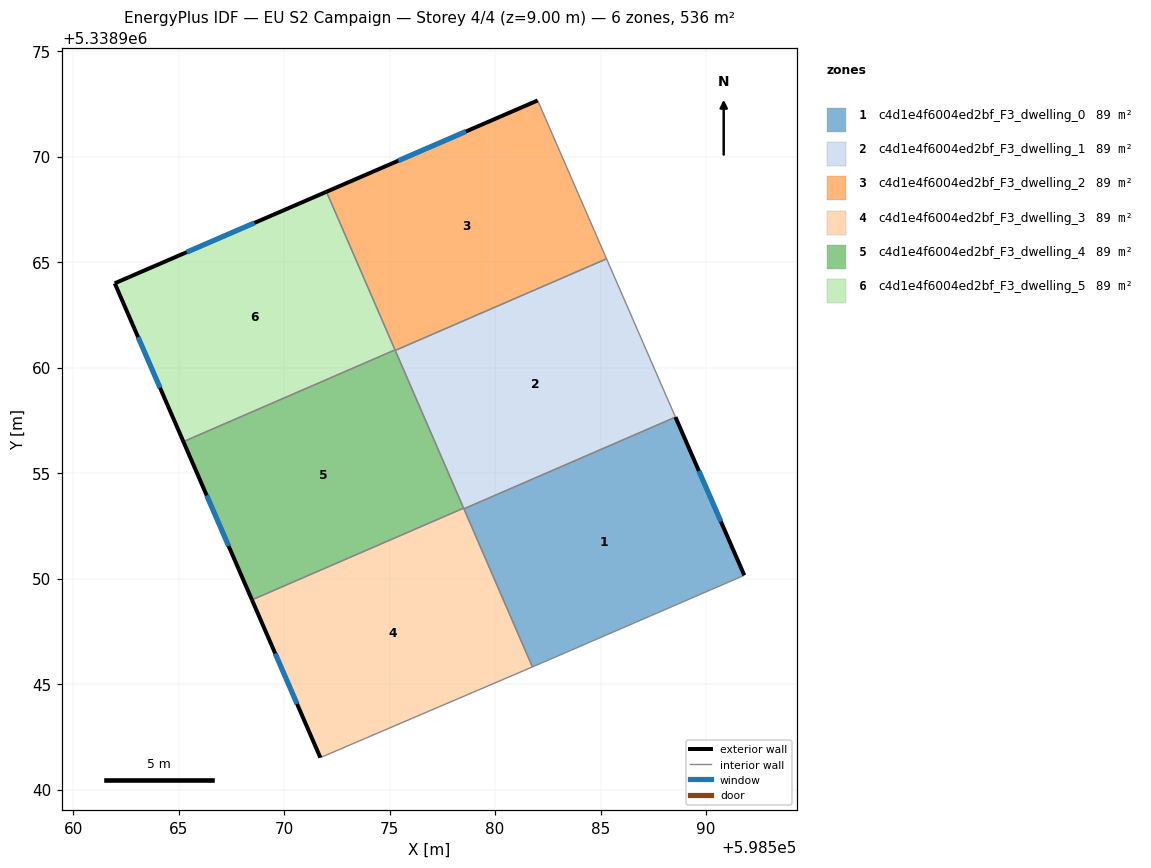
=== STOREY PLAN SPEC (per zone: floor XY polygon, exterior-wall plan segments, windows/doors) ===
zone 1: c4d1e4f6004ed2bf_F3_dwelling_0  (89.4 m²)
  floor: (598588.55, 5338957.65) (598591.81, 5338950.15) (598582.32, 5338946.05) (598581.77, 5338945.81) (598578.52, 5338953.30)
  exterior wall: (598591.81, 5338950.15) – (598588.55, 5338957.65)  [8.2 m]
    window: (598590.70, 5338952.70) – (598589.66, 5338955.10)  [2.5 m²]
  interior walls: 4
zone 2: c4d1e4f6004ed2bf_F3_dwelling_1  (89.4 m²)
  floor: (598585.28, 5338965.15) (598588.55, 5338957.65) (598578.52, 5338953.30) (598575.27, 5338960.81)
  interior walls: 5
zone 3: c4d1e4f6004ed2bf_F3_dwelling_2  (89.3 m²)
  floor: (598582.04, 5338972.62) (598585.28, 5338965.15) (598575.27, 5338960.81) (598572.01, 5338968.33) (598582.02, 5338972.66)
  exterior wall: (598582.02, 5338972.66) – (598572.01, 5338968.33)  [10.9 m]
    window: (598578.61, 5338971.19) – (598575.41, 5338969.80)  [3.3 m²]
  interior walls: 5
zone 4: c4d1e4f6004ed2bf_F3_dwelling_3  (89.4 m²)
  floor: (598578.51, 5338953.34) (598581.77, 5338945.81) (598571.78, 5338941.54) (598571.72, 5338941.51) (598568.48, 5338948.99)
  exterior wall: (598568.48, 5338948.99) – (598571.72, 5338941.51)  [8.1 m]
    window: (598569.58, 5338946.45) – (598570.62, 5338944.06)  [2.5 m²]
  interior walls: 5
zone 5: c4d1e4f6004ed2bf_F3_dwelling_4  (89.3 m²)
  floor: (598575.26, 5338960.84) (598578.51, 5338953.34) (598568.48, 5338948.99) (598565.23, 5338956.49)
  exterior wall: (598565.23, 5338956.49) – (598568.48, 5338948.99)  [8.2 m]
    window: (598566.33, 5338953.94) – (598567.37, 5338951.54)  [2.5 m²]
  interior walls: 4
zone 6: c4d1e4f6004ed2bf_F3_dwelling_5  (89.3 m²)
  floor: (598572.01, 5338968.33) (598575.26, 5338960.84) (598565.23, 5338956.49) (598561.97, 5338963.99)
  exterior wall: (598561.97, 5338963.99) – (598565.23, 5338956.49)  [8.2 m]
    window: (598563.08, 5338961.44) – (598564.12, 5338959.04)  [2.5 m²]
  exterior wall: (598572.01, 5338968.33) – (598561.97, 5338963.99)  [10.9 m]
    window: (598568.60, 5338966.86) – (598565.39, 5338965.47)  [3.3 m²]
  interior walls: 2

=== DERIVED (storey summary) ===
Building: EU S2 Campaign
Storey: 4 of 4  (floor level z = 9.00 m)
Storey gross floor area: 536.1 m²
Zones on this storey: 6
  - c4d1e4f6004ed2bf_F3_dwelling_0: floor 89.4 m²; exterior wall 8.2 m (24.5 m²); 1 window(s) 2.5 m²; WWR 10.2%
  - c4d1e4f6004ed2bf_F3_dwelling_1: floor 89.4 m²
  - c4d1e4f6004ed2bf_F3_dwelling_2: floor 89.3 m²; exterior wall 10.9 m (32.7 m²); 1 window(s) 3.3 m²; WWR 10.2%
  - c4d1e4f6004ed2bf_F3_dwelling_3: floor 89.4 m²; exterior wall 8.1 m (24.4 m²); 1 window(s) 2.5 m²; WWR 10.2%
  - c4d1e4f6004ed2bf_F3_dwelling_4: floor 89.3 m²; exterior wall 8.2 m (24.5 m²); 1 window(s) 2.5 m²; WWR 10.2%
  - c4d1e4f6004ed2bf_F3_dwelling_5: floor 89.3 m²; exterior wall 19.1 m (57.3 m²); 2 window(s) 5.9 m²; WWR 10.2%
Zone adjacency (shared interzone walls):
  - c4d1e4f6004ed2bf_F3_dwelling_0 ↔ c4d1e4f6004ed2bf_F3_dwelling_1
  - c4d1e4f6004ed2bf_F3_dwelling_0 ↔ c4d1e4f6004ed2bf_F3_dwelling_3
  - c4d1e4f6004ed2bf_F3_dwelling_1 ↔ c4d1e4f6004ed2bf_F3_dwelling_2
  - c4d1e4f6004ed2bf_F3_dwelling_1 ↔ c4d1e4f6004ed2bf_F3_dwelling_3
  - c4d1e4f6004ed2bf_F3_dwelling_1 ↔ c4d1e4f6004ed2bf_F3_dwelling_4
  - c4d1e4f6004ed2bf_F3_dwelling_2 ↔ c4d1e4f6004ed2bf_F3_dwelling_4
  - c4d1e4f6004ed2bf_F3_dwelling_2 ↔ c4d1e4f6004ed2bf_F3_dwelling_5
  - c4d1e4f6004ed2bf_F3_dwelling_3 ↔ c4d1e4f6004ed2bf_F3_dwelling_4
  - c4d1e4f6004ed2bf_F3_dwelling_4 ↔ c4d1e4f6004ed2bf_F3_dwelling_5